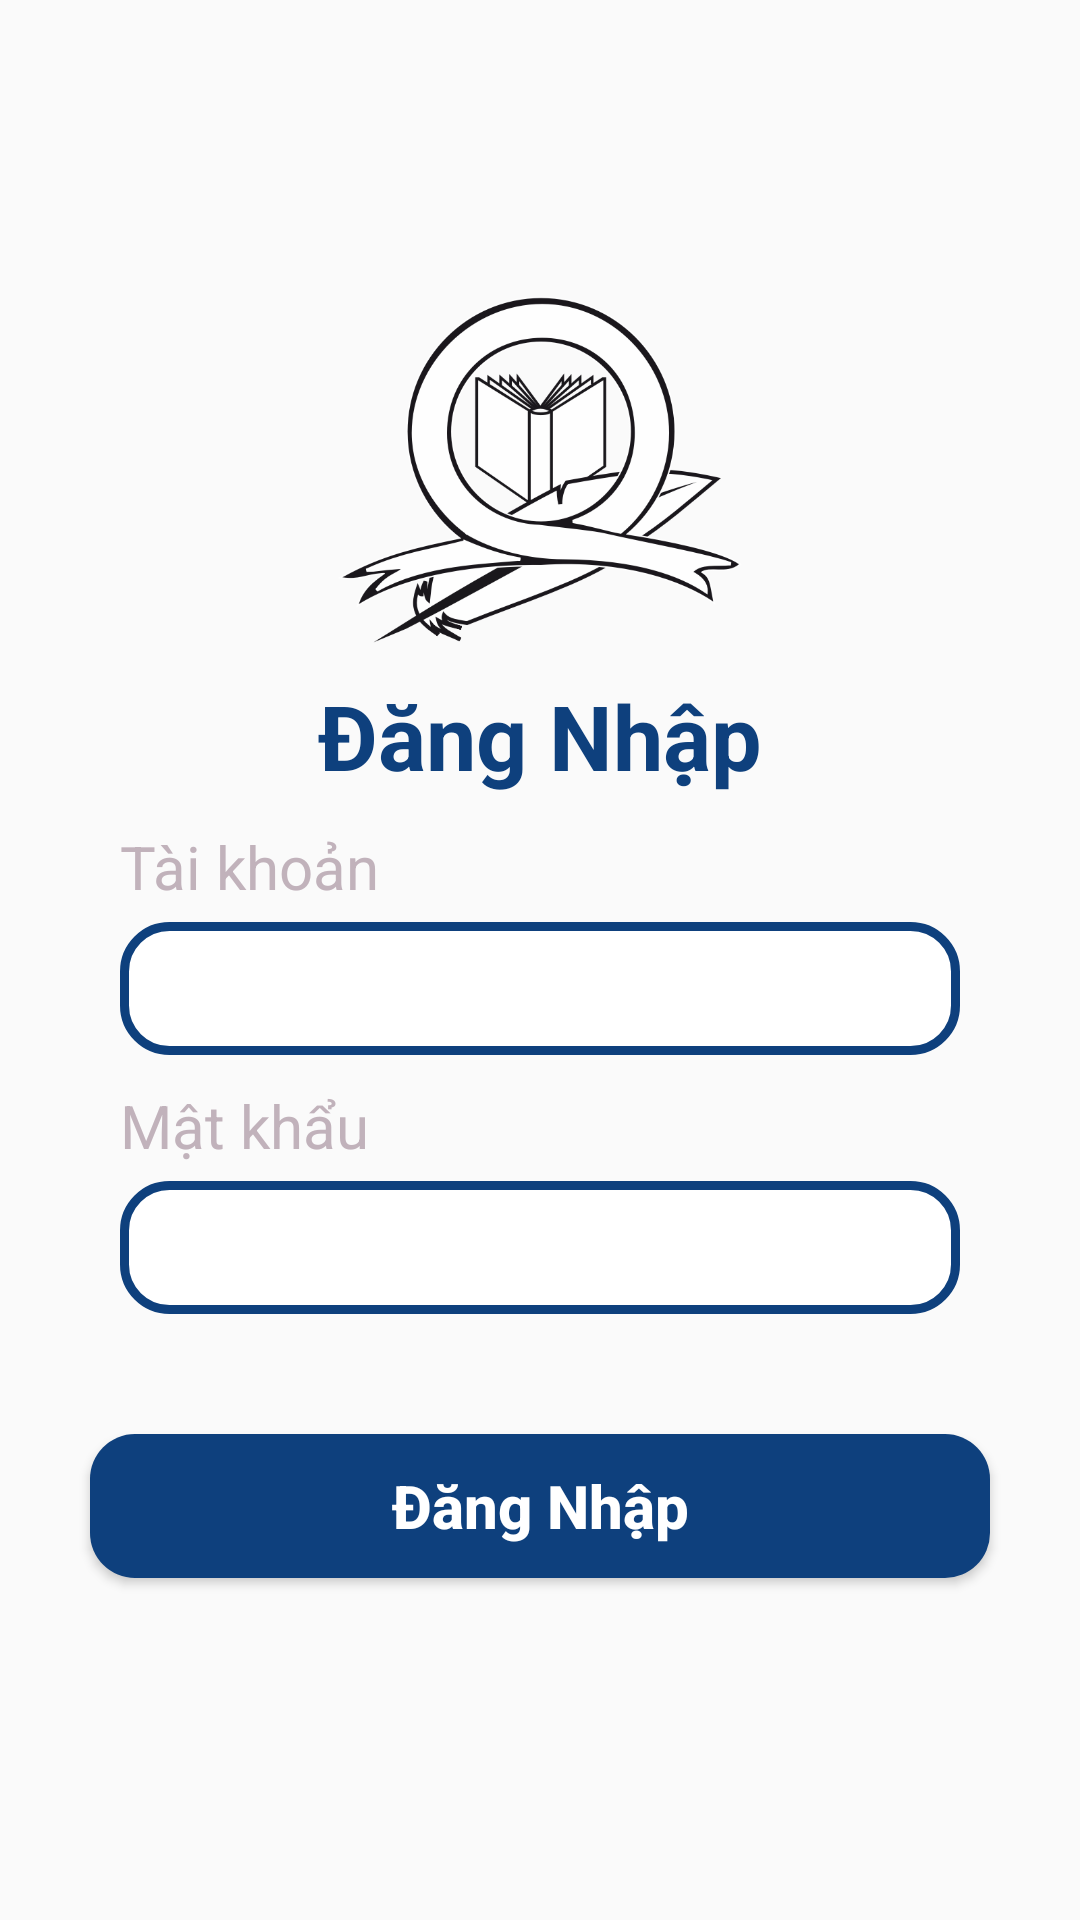

Here is an Android app screen rendered from its layout file. Give the layout XML and the strings, colors and styles it references.
<!-- AndroidManifest.xml: application theme Theme.UDDD -->
<!-- res/layout/dangnhap.xml -->
<?xml version="1.0" encoding="utf-8"?>
<LinearLayout xmlns:android="http://schemas.android.com/apk/res/android"
    android:orientation="vertical"
    android:layout_width="match_parent"
    android:layout_height="match_parent">
    <ImageView
        android:layout_width="145dp"
        android:layout_height="135dp"
        android:src="@drawable/logodangnhap"
        android:layout_gravity="center"
        android:layout_marginTop="90dp"/>
    <TextView
        android:layout_width="match_parent"
        android:layout_height="wrap_content"
        android:text="Đăng Nhập"
        android:textColor="@color/main"
        android:textSize="30dp"
        android:textStyle="bold"
        android:gravity="center"/>
    <LinearLayout
        android:layout_width="match_parent"
        android:layout_height="wrap_content"
        android:layout_marginLeft="40dp"
        android:layout_marginRight="40dp"
        android:layout_marginTop="10dp"
        android:orientation="vertical">
        <TextView
            android:layout_width="match_parent"
            android:layout_height="wrap_content"
            android:text="Tài khoản"
            android:textSize="20dp"
            android:textColor="@color/textcolor"/>
        <EditText
            android:layout_width="match_parent"
            android:layout_height="wrap_content"
            android:padding="10dp"
            android:background="@drawable/borderradiuswithcolor"
            android:layout_marginTop="5dp"/>
    </LinearLayout>
    <LinearLayout
        android:layout_width="match_parent"
        android:layout_height="wrap_content"
        android:layout_marginLeft="40dp"
        android:layout_marginRight="40dp"
        android:layout_marginTop="10dp"
        android:orientation="vertical">
        <TextView
            android:layout_width="match_parent"
            android:layout_height="wrap_content"
            android:text="Mật khẩu"
            android:textSize="20dp"
            android:textColor="@color/textcolor"/>
        <EditText
            android:layout_width="match_parent"
            android:layout_height="wrap_content"
            android:padding="10dp"
            android:inputType="textPassword"
            android:background="@drawable/borderradiuswithcolor"
            android:layout_marginTop="5dp"/>
    </LinearLayout>
    <Button
        android:id="@+id/btnDangnhap"
        android:layout_width="300dp"
        android:layout_height="wrap_content"
        android:layout_gravity="center"
        android:layout_marginTop="40dp"
        android:text="Đăng Nhập"
        android:textSize="20dp"
        android:textAllCaps="false"
        android:textStyle="bold"
        android:textColor="@color/white"
        android:background="@drawable/buttonmain"/>
</LinearLayout>
<!-- resources referenced by this layout -->
<resources>
  <color name="main">#0E407D</color>
  <color name="textcolor">#C1B2BB</color>
  <color name="white">#FFFFFFFF</color>
  <!-- drawable borderradiuswithcolor (drawable) -->
  <?xml version="1.0" encoding="utf-8"?>
  <shape xmlns:android="http://schemas.android.com/apk/res/android">
      <stroke
          android:width="3dp"
          android:color="@color/main" />
  
      <solid android:color="#FFFFFF" />
      <corners
          android:radius="15dp" />
  </shape>
  <!-- drawable buttonmain (drawable) -->
  <?xml version="1.0" encoding="utf-8"?>
  <shape xmlns:android="http://schemas.android.com/apk/res/android"
      android:shape="rectangle" >
  
      <solid android:color="#0E407D" />
      <corners
          android:radius="15dp" />
  </shape>
  <!-- drawable logodangnhap: png bitmap (drawable, 77943 bytes) -->
  <style name="Theme.UDDD" parent="Theme.AppCompat.Light.NoActionBar">
          
          <item name="colorPrimary">@color/purple_500</item>
          <item name="colorPrimaryVariant">@color/purple_700</item>
          <item name="colorOnPrimary">@color/white</item>
          
          <item name="colorSecondary">@color/teal_200</item>
          <item name="colorSecondaryVariant">@color/teal_700</item>
          <item name="colorOnSecondary">@color/black</item>
          
          <item name="android:statusBarColor">?attr/colorPrimaryVariant</item>
          
      </style>
  <color name="purple_500">#FF6200EE</color>
  <color name="purple_700">#FF3700B3</color>
  <color name="teal_200">#FF03DAC5</color>
  <color name="teal_700">#FF018786</color>
  <color name="black">#FF000000</color>
</resources>
